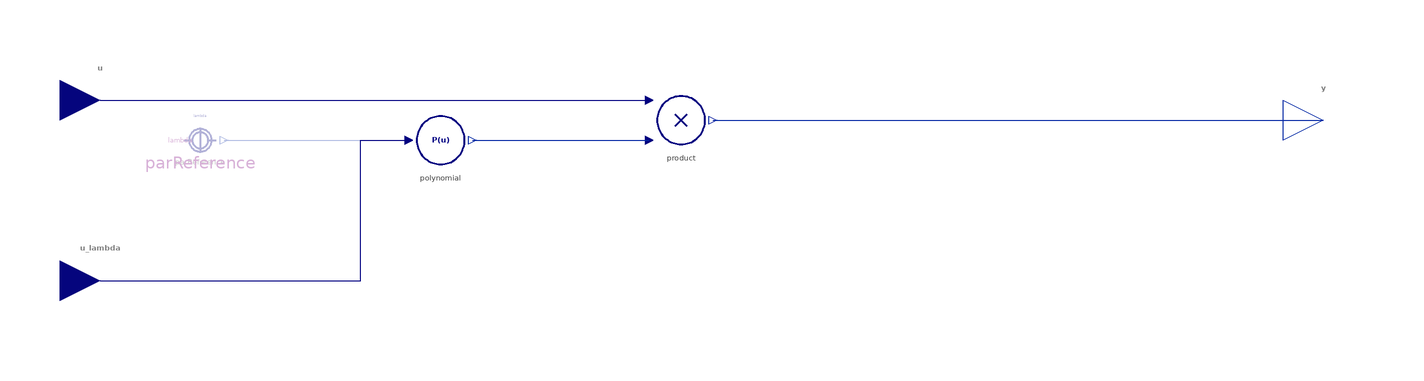

The component connection diagram of the Modelica model below, drawn from its own Placement and Line annotations.

block PolynomialFunctionFactor "Input is multiplied with polynomial function of lambda"
  import BusinessSimulation.Units.*;
  extends Interfaces.PartialConverters.SO;
  Interfaces.Connectors.RealInput u "Input to be normalized" annotation(Placement(visible = true, transformation(origin = {-145, 5}, extent = {{-10, -10}, {10, 10}}, rotation = 0), iconTransformation(origin = {-80, 0}, extent = {{-10, 10}, {10, -10}}, rotation = 0)));
  Interfaces.Connectors.RealInput u_lambda if not hasConstantArgument "Input argument of polynomial function" annotation(Placement(visible = true, transformation(origin = {-145, -40}, extent = {{-10, -10}, {10, 10}}, rotation = 0), iconTransformation(origin = {0, 80}, extent = {{-10, 10}, {10, -10}}, rotation = -90)));
  parameter Real lambda = 0 "Argument of the polynomial function (e.g., taxrate, markup)" annotation(Dialog(enable = hasConstantArgument));
  parameter Real a[:] = {1, 1} "Vector of coefficients for the polynomial function (a_0, a_1, ..., a_n)";
  parameter Boolean hasConstantArgument = false "= true, if the argument of the polynomial function is a constant value" annotation(Evaluate = true, Dialog(group = "Structural Parameters"));
protected
  ConstantConverter parReference(value = lambda) if hasConstantArgument "Constant reference value (optional)" annotation(Placement(visible = true, transformation(origin = {-120, -5}, extent = {{-10, -10}, {10, 10}}, rotation = 0)));
  PolynomialFunction polynomial(a = a) "Polynomial function of input" annotation(Placement(visible = true, transformation(origin = {-60, -5}, extent = {{-10, -10}, {10, 10}}, rotation = 0)));
  Product_2 product(redeclare replaceable type OutputType = OutputType) annotation(Placement(visible = true, transformation(origin = {0, -0}, extent = {{-10, -10}, {10, 10}}, rotation = 0)));
equation
  connect(u, product.u1) annotation(Line(visible = true, origin = {-76.5, 5}, points = {{-68.5, 0}, {68.5, -0}}, color = {0, 0, 128}));
  connect(polynomial.y, product.u2) annotation(Line(visible = true, origin = {-30, -5}, points = {{-22, 0}, {22, -0}}, color = {1, 37, 163}));
  connect(product.y, y) annotation(Line(visible = true, origin = {84.134, -0}, points = {{-76.134, -0}, {76.134, 0}}, color = {1, 37, 163}));
  connect(parReference.y, polynomial.u) annotation(Line(visible = true, origin = {-91, -5}, points = {{-23, 0}, {23, 0}}, color = {1, 37, 163}));
  connect(u_lambda, polynomial.u) annotation(Line(visible = true, origin = {-93.25, -22.5}, points = {{-51.75, -17.5}, {13.25, -17.5}, {13.25, 17.5}, {25.25, 17.5}}, color = {0, 0, 128}));
  annotation(Documentation(info = "<html>
<p class=\"aside\">This information is part of the Business Simulation&nbsp;Library (BSL).</p>
<p>The output <strong>y</strong> is obtained by <em>multiplication</em> of the input <strong>u</strong> with a <a href=\"modelica://BusinessSimulation.Converters.PolynomialFunction\">→<em>polynomial function</em></a> of an argument (<code>u_lamdba</code> or <code>lambda</code>).</p>
<h4>Examples</h4>
<br>
<ul>
<li>The EBITAT may be obtained using <code>u = EBIT, lambda = taxrate, a = {1, -1}</code>.</li><br>
<li>In markup pricing, the <em>sales price</em> may be obtained using <code>u = COGS, lambda = markup, a = {1, 1}</code>.</li><br>
</ul>
<h4>See also</h4>
<p><a href=\"modelica://BusinessSimulation.Converters.PolynomialFunctionDivisor\">PolynomialFunctionDivisor</a></p>
<h4>Revision history</h4>
<ul>
<li>Introduced in version 2.0.0</li>
</ul>
</html>"), Icon(coordinateSystem(extent = {{-100, -100}, {100, 100}}, preserveAspectRatio = true, initialScale = 0.1, grid = {10, 10}), graphics = {Text(visible = true, textColor = {0, 0, 128}, extent = {{-60, -12}, {60, 12}}, textString = "· P(λ)", fontName = "Lato", textStyle = {TextStyle.Italic, TextStyle.Bold})}), Diagram(coordinateSystem(extent = {{-148.5, -105}, {148.5, 105}}, preserveAspectRatio = true, initialScale = 0.1, grid = {5, 5})));
end PolynomialFunctionFactor;